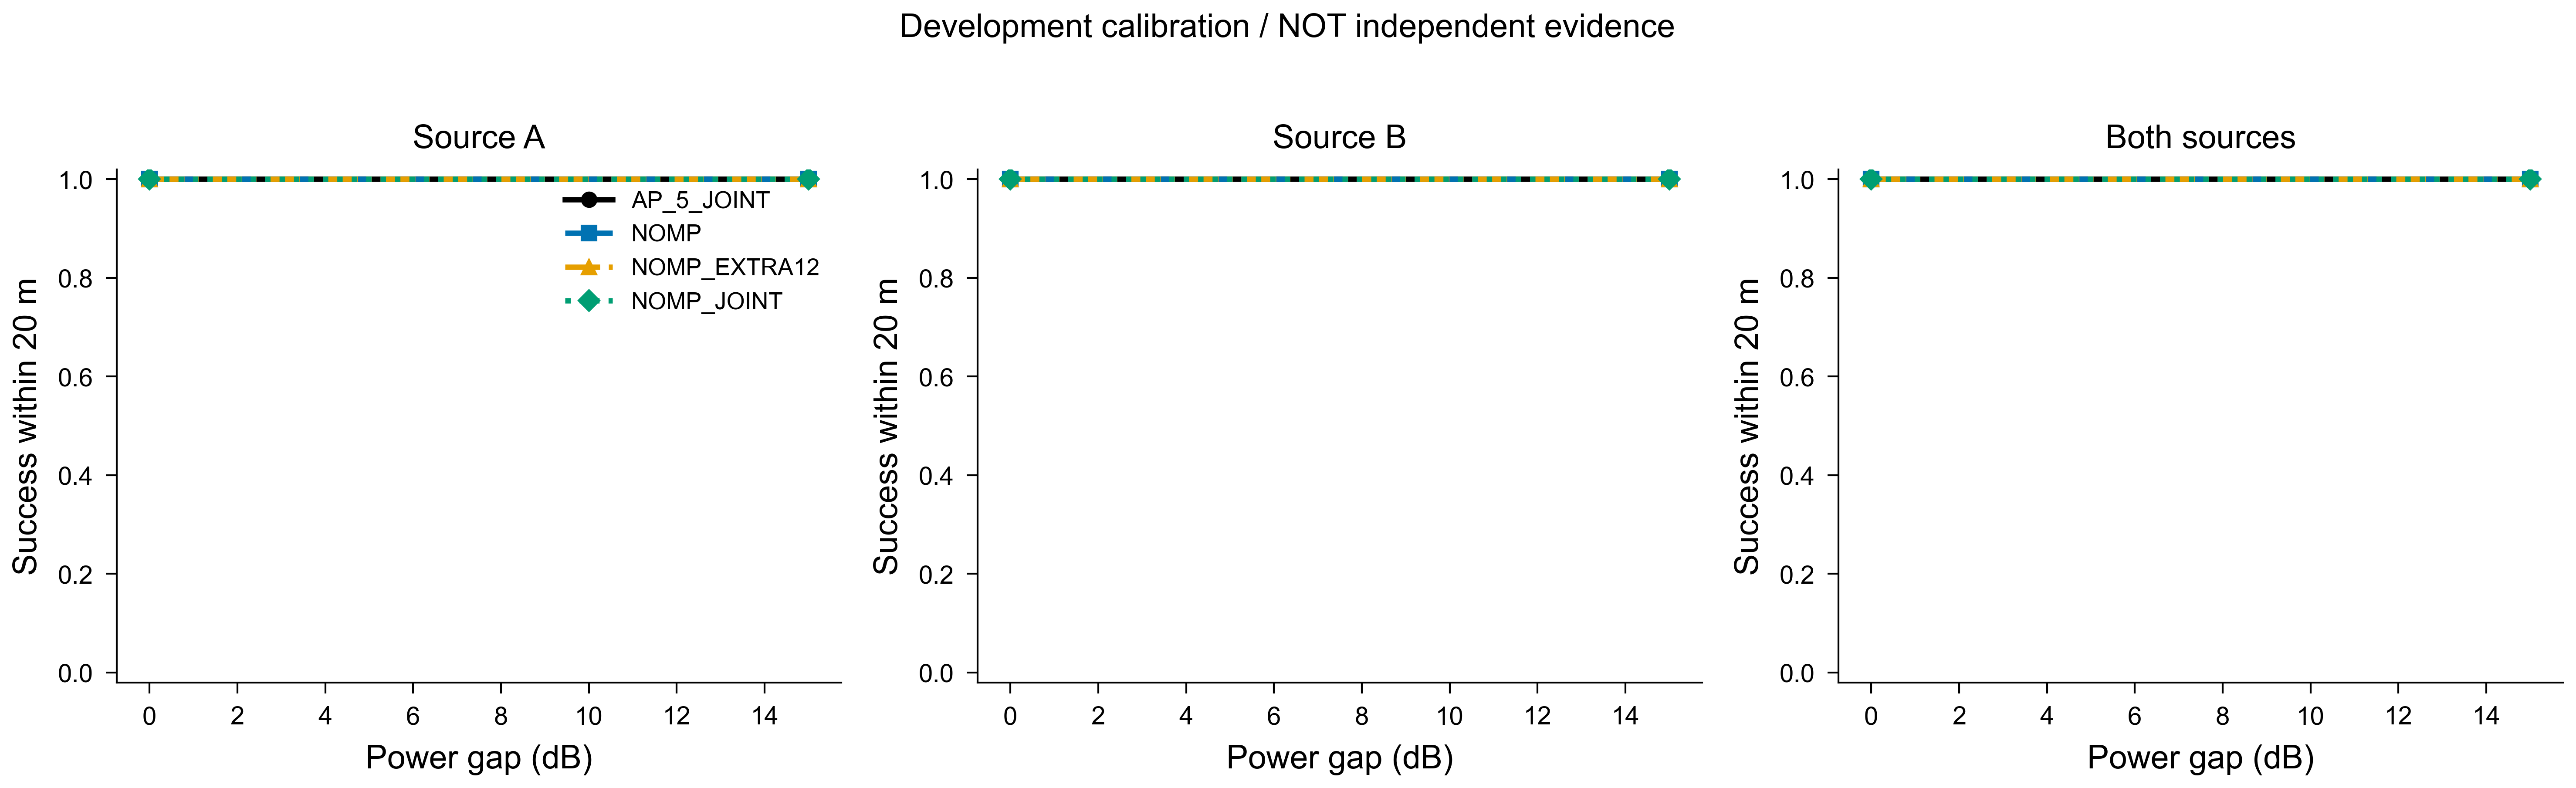

Source data for this figure (header and first rows):
method, gap_db, target, success, n, ci95, variant
AP_5_JOINT, 0, strong20, 1.0, 8, [1.0, 1.0], 0
AP_5_JOINT, 15, strong20, 1.0, 8, [1.0, 1.0], 0
AP_5_JOINT, 0, weak20, 1.0, 8, [1.0, 1.0], 0
AP_5_JOINT, 15, weak20, 1.0, 8, [1.0, 1.0], 0
AP_5_JOINT, 0, both20, 1.0, 8, [1.0, 1.0], 0
AP_5_JOINT, 15, both20, 1.0, 8, [1.0, 1.0], 0
NOMP, 0, strong20, 1.0, 8, [1.0, 1.0], 0
NOMP, 15, strong20, 1.0, 8, [1.0, 1.0], 0
NOMP, 0, weak20, 1.0, 8, [1.0, 1.0], 0
NOMP, 15, weak20, 1.0, 8, [1.0, 1.0], 0
NOMP, 0, both20, 1.0, 8, [1.0, 1.0], 0
NOMP, 15, both20, 1.0, 8, [1.0, 1.0], 0
NOMP_EXTRA12, 0, strong20, 1.0, 8, [1.0, 1.0], 0
NOMP_EXTRA12, 15, strong20, 1.0, 8, [1.0, 1.0], 0
NOMP_EXTRA12, 0, weak20, 1.0, 8, [1.0, 1.0], 0
NOMP_EXTRA12, 15, weak20, 1.0, 8, [1.0, 1.0], 0
NOMP_EXTRA12, 0, both20, 1.0, 8, [1.0, 1.0], 0
NOMP_EXTRA12, 15, both20, 1.0, 8, [1.0, 1.0], 0
NOMP_JOINT, 0, strong20, 1.0, 8, [1.0, 1.0], 0
NOMP_JOINT, 15, strong20, 1.0, 8, [1.0, 1.0], 0
NOMP_JOINT, 0, weak20, 1.0, 8, [1.0, 1.0], 0
NOMP_JOINT, 15, weak20, 1.0, 8, [1.0, 1.0], 0
NOMP_JOINT, 0, both20, 1.0, 8, [1.0, 1.0], 0
NOMP_JOINT, 15, both20, 1.0, 8, [1.0, 1.0], 0
